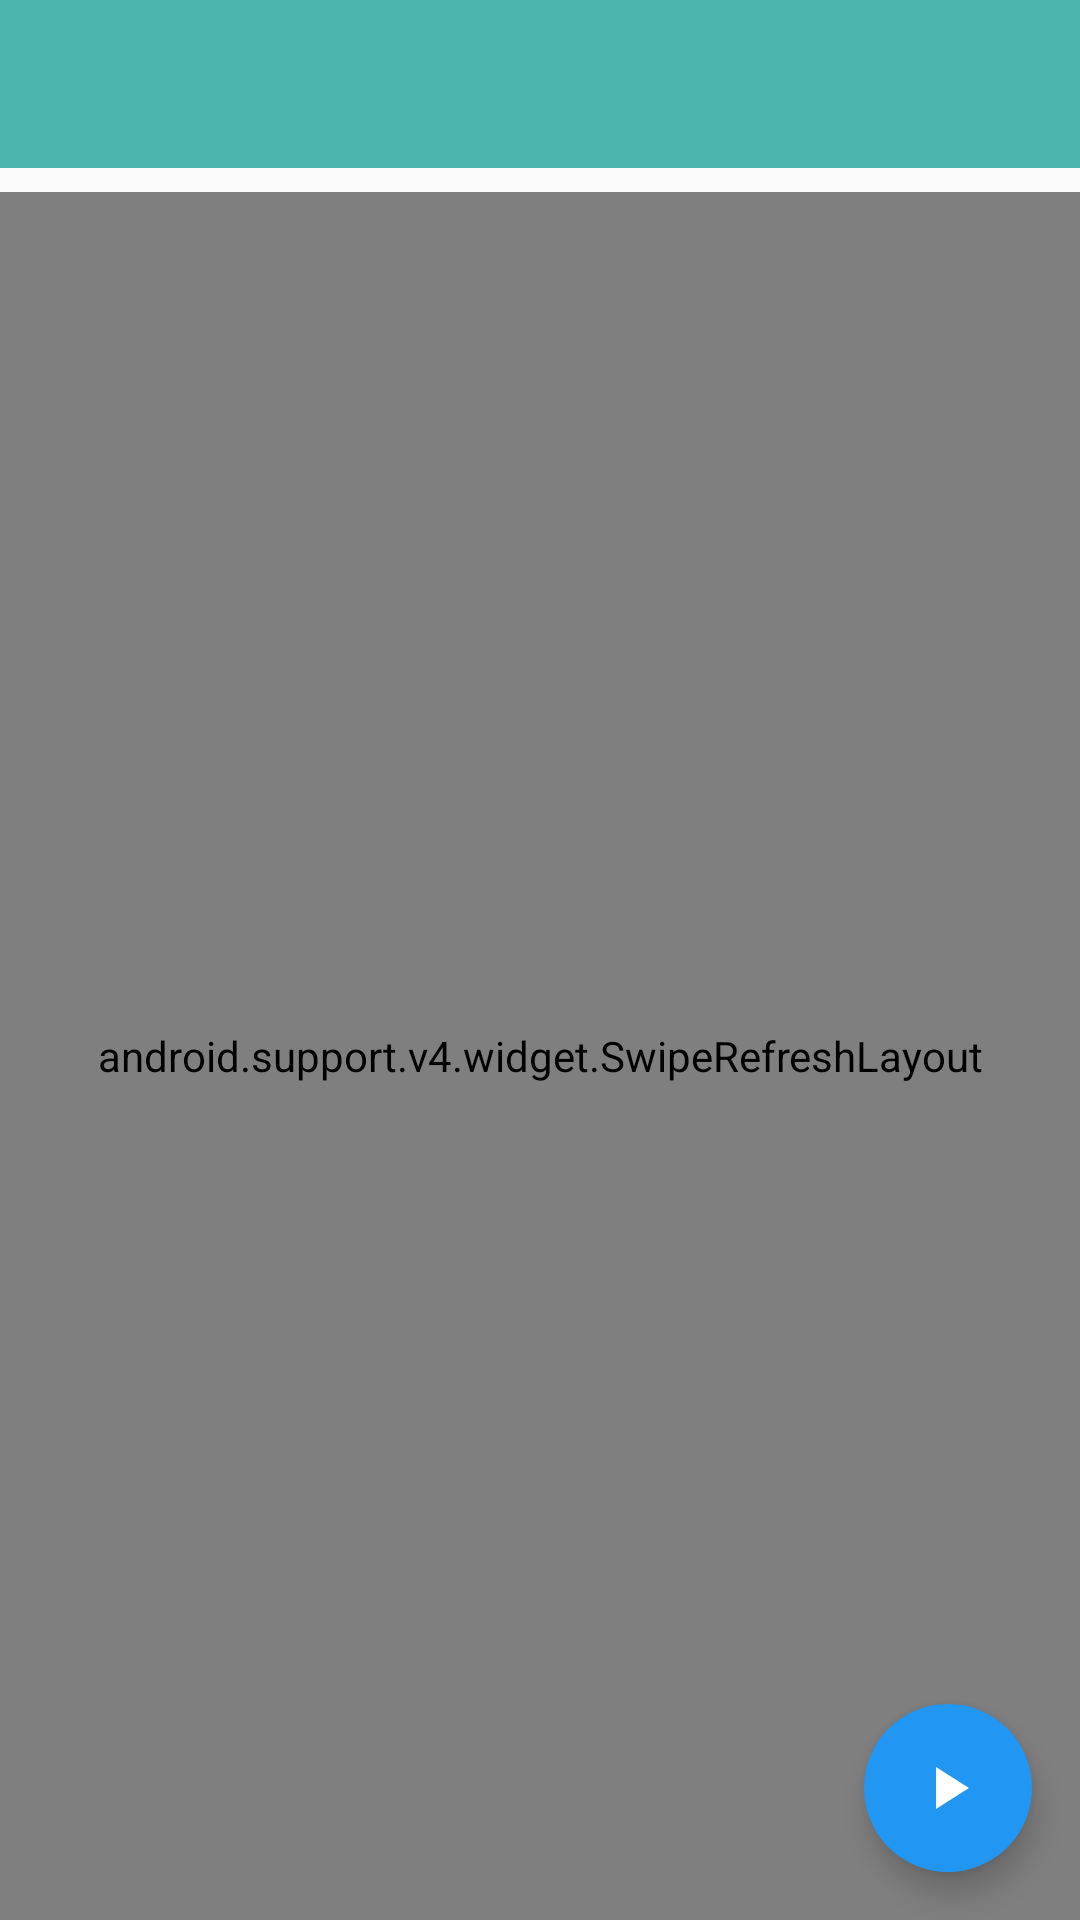

Here is an Android app screen rendered from its layout file. Give the layout XML and the strings, colors and styles it references.
<!-- AndroidManifest.xml: application theme AppTheme -->
<!-- res/layout/activity_main.xml -->
<?xml version="1.0" encoding="utf-8"?>
<android.support.constraint.ConstraintLayout xmlns:android="http://schemas.android.com/apk/res/android"
    xmlns:app="http://schemas.android.com/apk/res-auto"
    xmlns:tools="http://schemas.android.com/tools"
    android:layout_width="match_parent"
    android:layout_height="match_parent"
    tools:context="com.example.autoinstallapk.MainActivity">

    <android.support.v7.widget.Toolbar
        android:id="@+id/toolbar"
        android:layout_width="match_parent"
        android:layout_height="?attr/actionBarSize"
        android:background="?attr/colorPrimary"
        android:theme="@style/ToolbarStyle"
        app:popupTheme="@style/ThemeOverlay.AppCompat.Light" />

    <android.support.v4.widget.SwipeRefreshLayout
        android:id="@+id/refresh_layout"
        android:layout_width="match_parent"
        android:layout_height="0dp"
        android:layout_marginTop="8dp"
        app:layout_constraintBottom_toBottomOf="parent"
        app:layout_constraintTop_toBottomOf="@id/toolbar">

        <android.support.v7.widget.RecyclerView
            android:id="@+id/not_installed_list"
            android:layout_width="match_parent"
            android:layout_height="match_parent" />

    </android.support.v4.widget.SwipeRefreshLayout>

    <android.support.design.widget.FloatingActionButton
        android:id="@+id/floating_button"
        android:layout_width="wrap_content"
        android:layout_height="wrap_content"
        android:layout_margin="16dp"
        android:src="@drawable/ic_play_arrow_white_32dp"
        app:borderWidth="0dp"
        app:fabSize="normal"
        app:layout_constraintBottom_toBottomOf="parent"
        app:layout_constraintRight_toRightOf="parent" />

</android.support.constraint.ConstraintLayout>
<!-- resources referenced by this layout -->
<resources>
  <!-- drawable ic_play_arrow_white_32dp (drawable) -->
  <vector xmlns:android="http://schemas.android.com/apk/res/android"
      android:width="32dp"
      android:height="32dp"
      android:viewportHeight="24.0"
      android:viewportWidth="24.0">
      <path
          android:fillColor="#FFFFFFFF"
          android:pathData="M8,5v14l11,-7z" />
  </vector>
  <style name="ToolbarStyle" parent="ThemeOverlay.AppCompat.ActionBar">
          <item name="android:textColorPrimary">@android:color/white</item>
      </style>
  <style name="AppTheme" parent="Theme.AppCompat.Light.NoActionBar">
          
          <item name="colorPrimary">@color/colorPrimary</item>
          <item name="colorPrimaryDark">@color/colorPrimaryDark</item>
          <item name="colorAccent">@color/colorAccent</item>
      </style>
  <color name="colorPrimary">#4DB6AC</color>
  <color name="colorPrimaryDark">#009688</color>
  <color name="colorAccent">#2196F3</color>
</resources>
